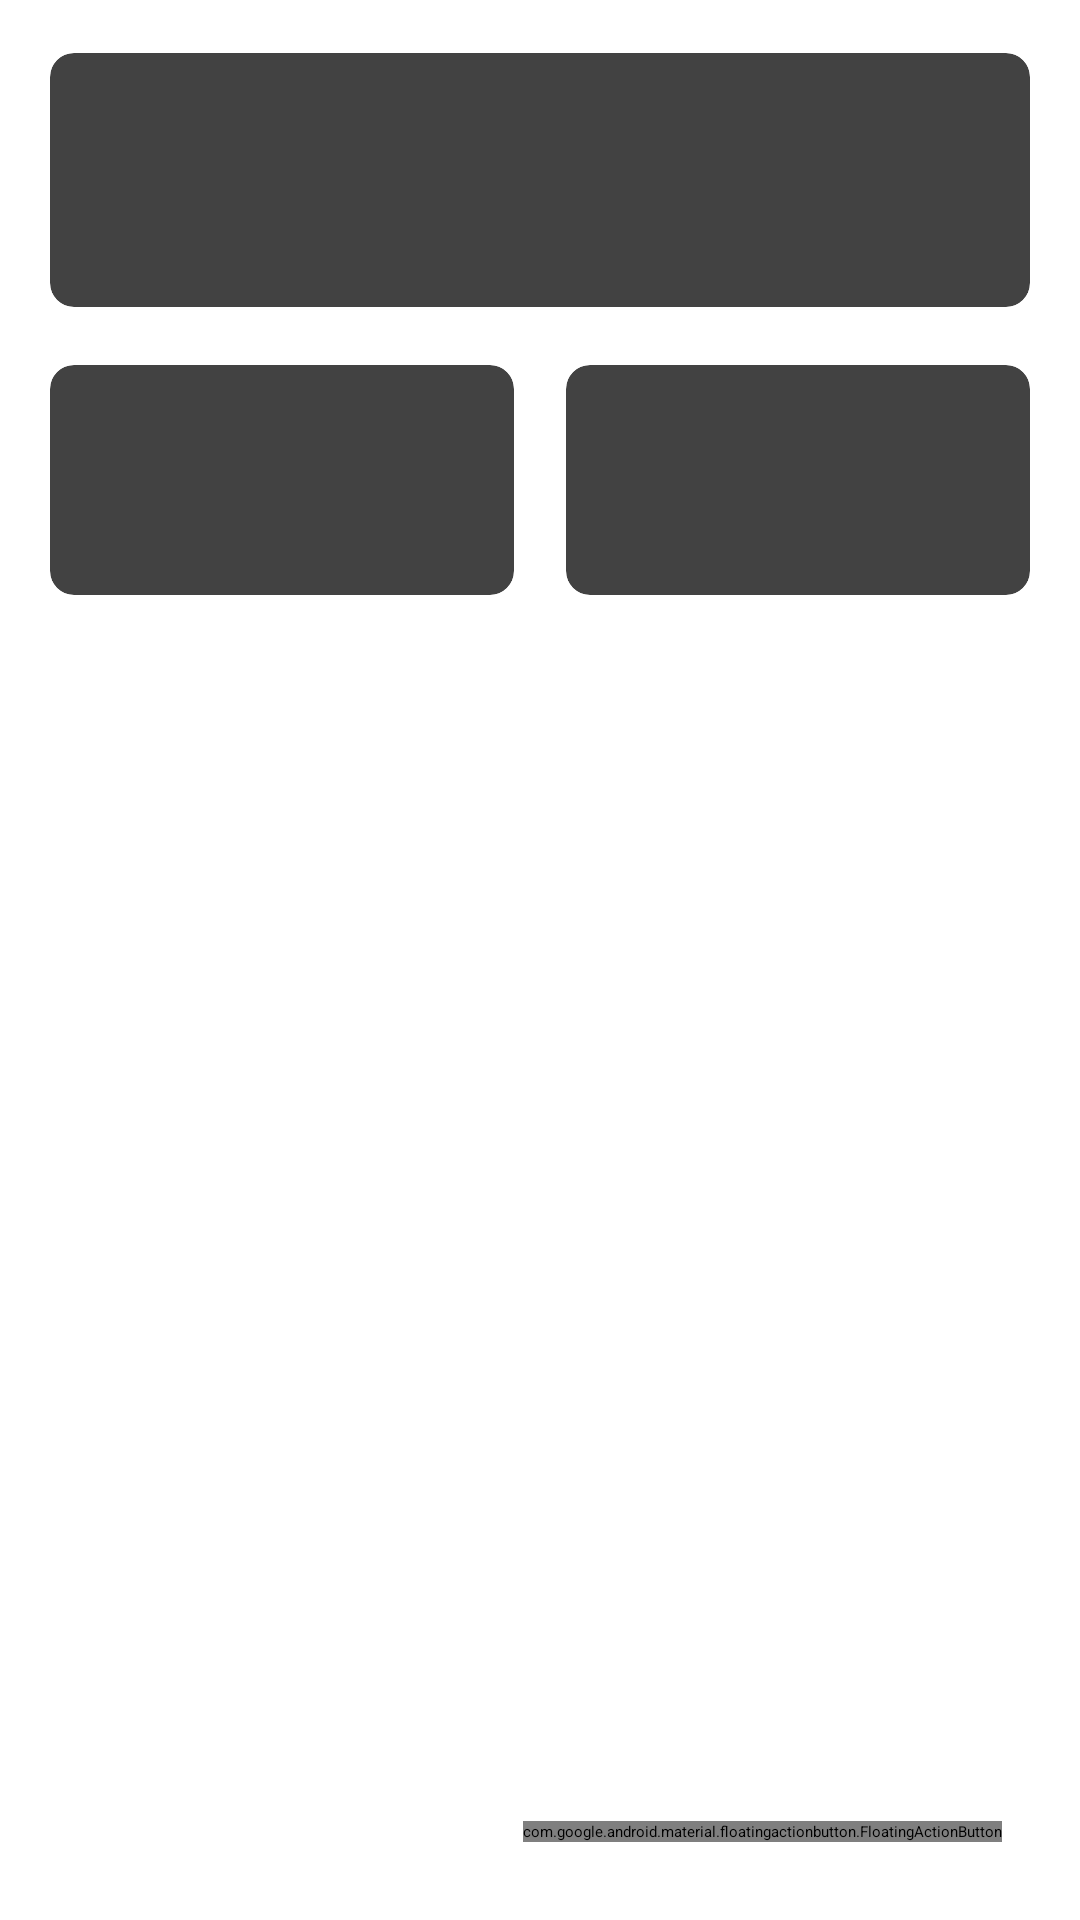

Layout XML and referenced resources for this Android screen:
<!-- AndroidManifest.xml: application theme AppTheme.Light -->
<!-- res/layout/iconpreview.xml -->
<?xml version="1.0" encoding="utf-8"?>
<RelativeLayout xmlns:android="http://schemas.android.com/apk/res/android"
    xmlns:app="http://schemas.android.com/apk/res-auto"
    android:layout_width="match_parent"
    android:layout_height="match_parent"
    android:orientation="horizontal">

    
    <LinearLayout
        android:id="@+id/stats_header"
        android:layout_width="match_parent"
        android:layout_height="wrap_content"
        android:orientation="vertical"
        android:padding="8dp"
        android:background="?attr/colorSurface">

        
        <androidx.cardview.widget.CardView
            android:layout_width="match_parent"
            android:layout_height="wrap_content"
            android:layout_margin="4dp"
            app:cardCornerRadius="8dp"
            app:cardElevation="2dp"
            app:cardUseCompatPadding="true">

            <LinearLayout
                android:layout_width="match_parent"
                android:layout_height="wrap_content"
                android:orientation="vertical"
                android:padding="16dp">

                <TextView
                    android:layout_width="match_parent"
                    android:layout_height="wrap_content"
                    android:text="Total Icons"
                    android:textSize="12sp"
                    android:textColor="?android:attr/textColorSecondary"/>

                <TextView
                    android:id="@+id/stat_total_icons"
                    android:layout_width="match_parent"
                    android:layout_height="wrap_content"
                    android:text="--"
                    android:textSize="24sp"
                    android:textStyle="bold"
                    android:textColor="?android:attr/textColorPrimary"
                    android:layout_marginTop="4dp"/>

            </LinearLayout>

        </androidx.cardview.widget.CardView>

        
        <LinearLayout
            android:layout_width="match_parent"
            android:layout_height="wrap_content"
            android:orientation="horizontal">

            
            <androidx.cardview.widget.CardView
                android:layout_width="0dp"
                android:layout_height="wrap_content"
                android:layout_weight="1"
                android:layout_margin="4dp"
                app:cardCornerRadius="8dp"
                app:cardElevation="2dp"
                app:cardUseCompatPadding="true">

                <LinearLayout
                    android:layout_width="match_parent"
                    android:layout_height="wrap_content"
                    android:orientation="vertical"
                    android:padding="16dp">

                    <TextView
                        android:layout_width="match_parent"
                        android:layout_height="wrap_content"
                        android:text="Package Size"
                        android:textSize="12sp"
                        android:textColor="?android:attr/textColorSecondary"/>

                    <TextView
                        android:id="@+id/stat_size"
                        android:layout_width="match_parent"
                        android:layout_height="wrap_content"
                        android:text="--"
                        android:textSize="18sp"
                        android:textStyle="bold"
                        android:textColor="?android:attr/textColorPrimary"
                        android:layout_marginTop="4dp"/>

                </LinearLayout>

            </androidx.cardview.widget.CardView>

            
            <androidx.cardview.widget.CardView
                android:layout_width="0dp"
                android:layout_height="wrap_content"
                android:layout_weight="1"
                android:layout_margin="4dp"
                app:cardCornerRadius="8dp"
                app:cardElevation="2dp"
                app:cardUseCompatPadding="true">

                <LinearLayout
                    android:layout_width="match_parent"
                    android:layout_height="wrap_content"
                    android:orientation="vertical"
                    android:padding="16dp">

                    <TextView
                        android:layout_width="match_parent"
                        android:layout_height="wrap_content"
                        android:text="Themed Apps"
                        android:textSize="12sp"
                        android:textColor="?android:attr/textColorSecondary"/>

                    <TextView
                        android:id="@+id/stat_themed_percentage"
                        android:layout_width="match_parent"
                        android:layout_height="wrap_content"
                        android:text="--%"
                        android:textSize="18sp"
                        android:textStyle="bold"
                        android:textColor="?android:attr/textColorPrimary"
                        android:layout_marginTop="4dp"/>

                </LinearLayout>

            </androidx.cardview.widget.CardView>

        </LinearLayout>

    </LinearLayout>

    <ScrollView xmlns:android="http://schemas.android.com/apk/res/android"
        android:id="@+id/scrollView"
        android:layout_width="wrap_content"
        android:layout_height="wrap_content"
        android:layout_below="@id/stats_header">

        <RelativeLayout
            android:layout_width="match_parent"
            android:layout_height="match_parent">

            <GridLayout xmlns:android="http://schemas.android.com/apk/res/android"
                android:id="@+id/iconpreview"
                android:layout_width="match_parent"
                android:layout_height="match_parent"
                android:numColumns="auto_fit"
                android:orientation="horizontal"></GridLayout>

        </RelativeLayout>
    </ScrollView>

    <LinearLayout
        android:layout_width="wrap_content"
        android:layout_height="wrap_content"
        android:layout_alignParentBottom="true"
        android:layout_alignParentRight="true"
        android:layout_margin="10dp"
        android:gravity="bottom">

        <com.google.android.material.floatingactionbutton.FloatingActionButton
            android:id="@+id/fab"
            android:layout_width="wrap_content"
            android:layout_height="wrap_content"
            android:layout_gravity="bottom"
            android:layout_margin="16dp"
            android:clickable="true"
            android:src="@drawable/ic_apply" />

    </LinearLayout>

    <TextView
        android:id="@+id/emptypreview"
        android:layout_width="match_parent"
        android:layout_height="match_parent"
        android:gravity="center"
        android:text="@string/no_preview"
        android:visibility="gone" />
</RelativeLayout>
<!-- resources referenced by this layout -->
<resources>
  <string name="no_preview">All installed icons are masked by this pack. Kindly check details view.</string>
</resources>
